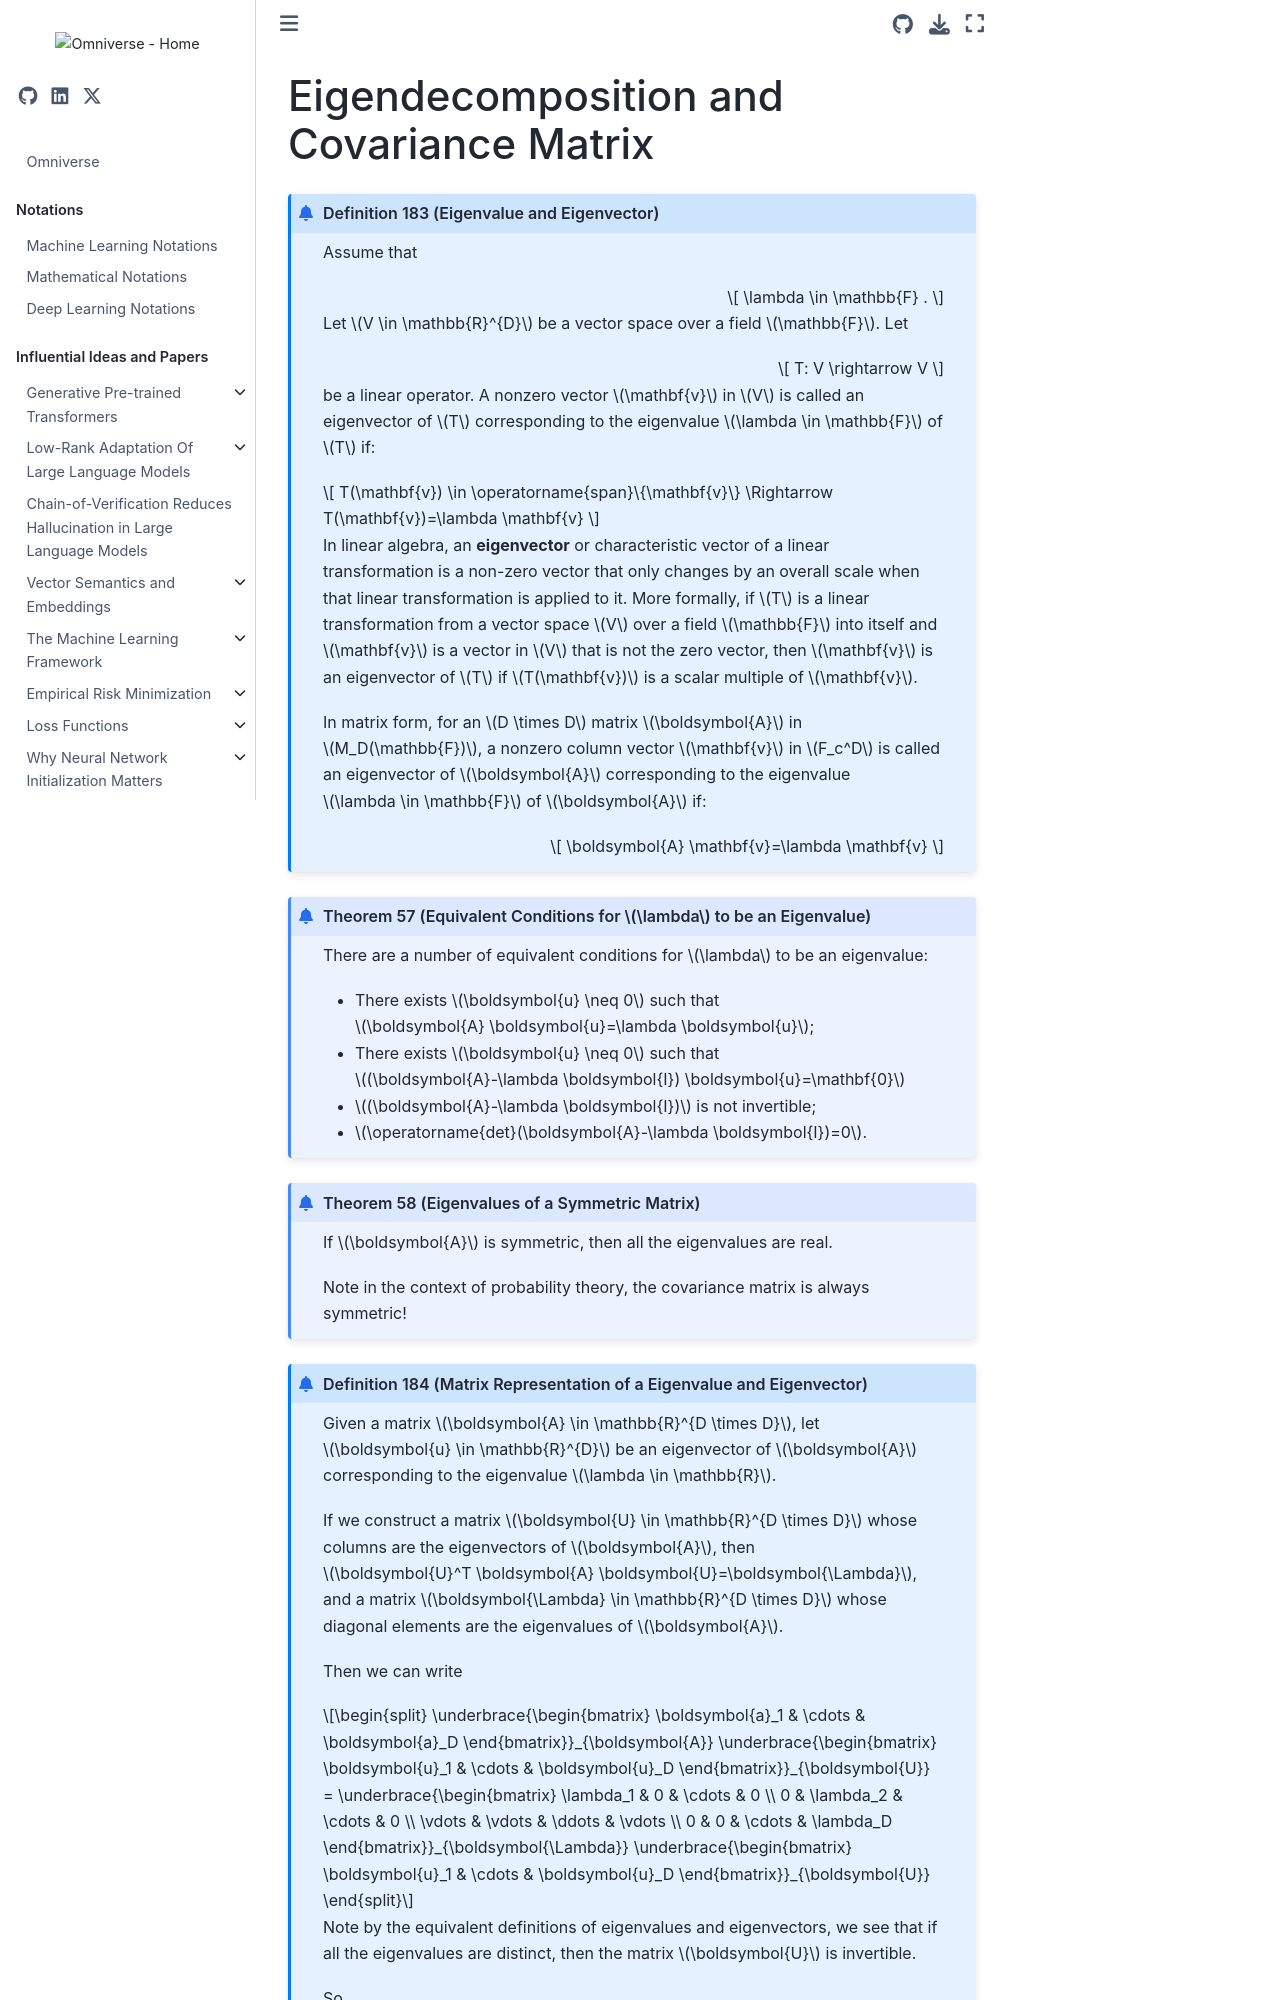

repository: gao-hongnan/omniverse · page: probability_theory/05_joint_distributions/0507_multivariate_gaussian/eigendecomposition.html · generator: jekyll

# Eigendecomposition and Covariance Matrix

```{contents}
:local:
```

```{prf:definition} Eigenvalue and Eigenvector
:label: def:eigenvalue

Assume that

$$
\lambda \in \mathbb{F} .
$$

Let $V \in \mathbb{R}^{D}$ be a vector space over a field $\mathbb{F}$. Let

$$
T: V \rightarrow V
$$

be a linear operator. A nonzero vector $\mathbf{v}$ in $V$ is called an eigenvector of $T$ corresponding to the eigenvalue $\lambda \in \mathbb{F}$ of $T$ if:

$$
T(\mathbf{v}) \in \operatorname{span}\{\mathbf{v}\} \Rightarrow T(\mathbf{v})=\lambda \mathbf{v}
$$

In linear algebra, an **eigenvector** or characteristic vector of a linear transformation is a non-zero vector that only changes by an overall scale when that linear transformation is applied to it. More formally, if $T$ is a linear transformation from a vector space $V$ over a field $\mathbb{F}$ into itself and $\mathbf{v}$ is a vector in $V$ that is not the zero vector, then $\mathbf{v}$ is an eigenvector of $T$ if $T(\mathbf{v})$ is a scalar multiple of $\mathbf{v}$.

In matrix form, for an $D \times D$ matrix $\boldsymbol{A}$ in $M_D(\mathbb{F})$, a nonzero column vector $\mathbf{v}$ in $F_c^D$ is called an eigenvector of $\boldsymbol{A}$ corresponding to the eigenvalue $\lambda \in \mathbb{F}$ of $\boldsymbol{A}$ if:

$$
\boldsymbol{A} \mathbf{v}=\lambda \mathbf{v}
$$
```

```{prf:theorem} Equivalent Conditions for $\lambda$ to be an Eigenvalue
:label: thm:equivalent_conditions_for_lambda_to_be_an_eigenvalue

There are a number of equivalent conditions for $\lambda$ to be an eigenvalue:
- There exists $\boldsymbol{u} \neq 0$ such that $\boldsymbol{A} \boldsymbol{u}=\lambda \boldsymbol{u}$;
- There exists $\boldsymbol{u} \neq 0$ such that $(\boldsymbol{A}-\lambda \boldsymbol{I}) \boldsymbol{u}=\mathbf{0}$
- $(\boldsymbol{A}-\lambda \boldsymbol{I})$ is not invertible;
- $\operatorname{det}(\boldsymbol{A}-\lambda \boldsymbol{I})=0$.
```

```{prf:theorem} Eigenvalues of a Symmetric Matrix
:label: thm:eigenvalues_of_a_symmetric_matrix

If $\boldsymbol{A}$ is symmetric, then all the eigenvalues are real.

Note in the context of probability theory, the covariance matrix is always symmetric!
```

```{prf:definition} Matrix Representation of a Eigenvalue and Eigenvector
:label: def:matrix_representation_of_a_eigenvalue_and_eigenvector

Given a matrix $\boldsymbol{A} \in \mathbb{R}^{D \times D}$, let $\boldsymbol{u} \in \mathbb{R}^{D}$ be an eigenvector of $\boldsymbol{A}$ corresponding to the eigenvalue $\lambda \in \mathbb{R}$.

If we construct a matrix $\boldsymbol{U} \in \mathbb{R}^{D \times D}$ whose columns are the eigenvectors of $\boldsymbol{A}$, then $\boldsymbol{U}^T \boldsymbol{A} \boldsymbol{U}=\boldsymbol{\Lambda}$, and a matrix $\boldsymbol{\Lambda} \in \mathbb{R}^{D \times D}$ whose diagonal elements are the eigenvalues of $\boldsymbol{A}$.

Then we can write

$$
\underbrace{\begin{bmatrix} \boldsymbol{a}_1 & \cdots & \boldsymbol{a}_D \end{bmatrix}}_{\boldsymbol{A}} \underbrace{\begin{bmatrix} \boldsymbol{u}_1 & \cdots & \boldsymbol{u}_D \end{bmatrix}}_{\boldsymbol{U}} =  \underbrace{\begin{bmatrix} \lambda_1 & 0 & \cdots & 0 \\ 0 & \lambda_2 & \cdots & 0 \\ \vdots & \vdots & \ddots & \vdots \\ 0 & 0 & \cdots & \lambda_D \end{bmatrix}}_{\boldsymbol{\Lambda}} \underbrace{\begin{bmatrix} \boldsymbol{u}_1 & \cdots & \boldsymbol{u}_D \end{bmatrix}}_{\boldsymbol{U}}
$$
